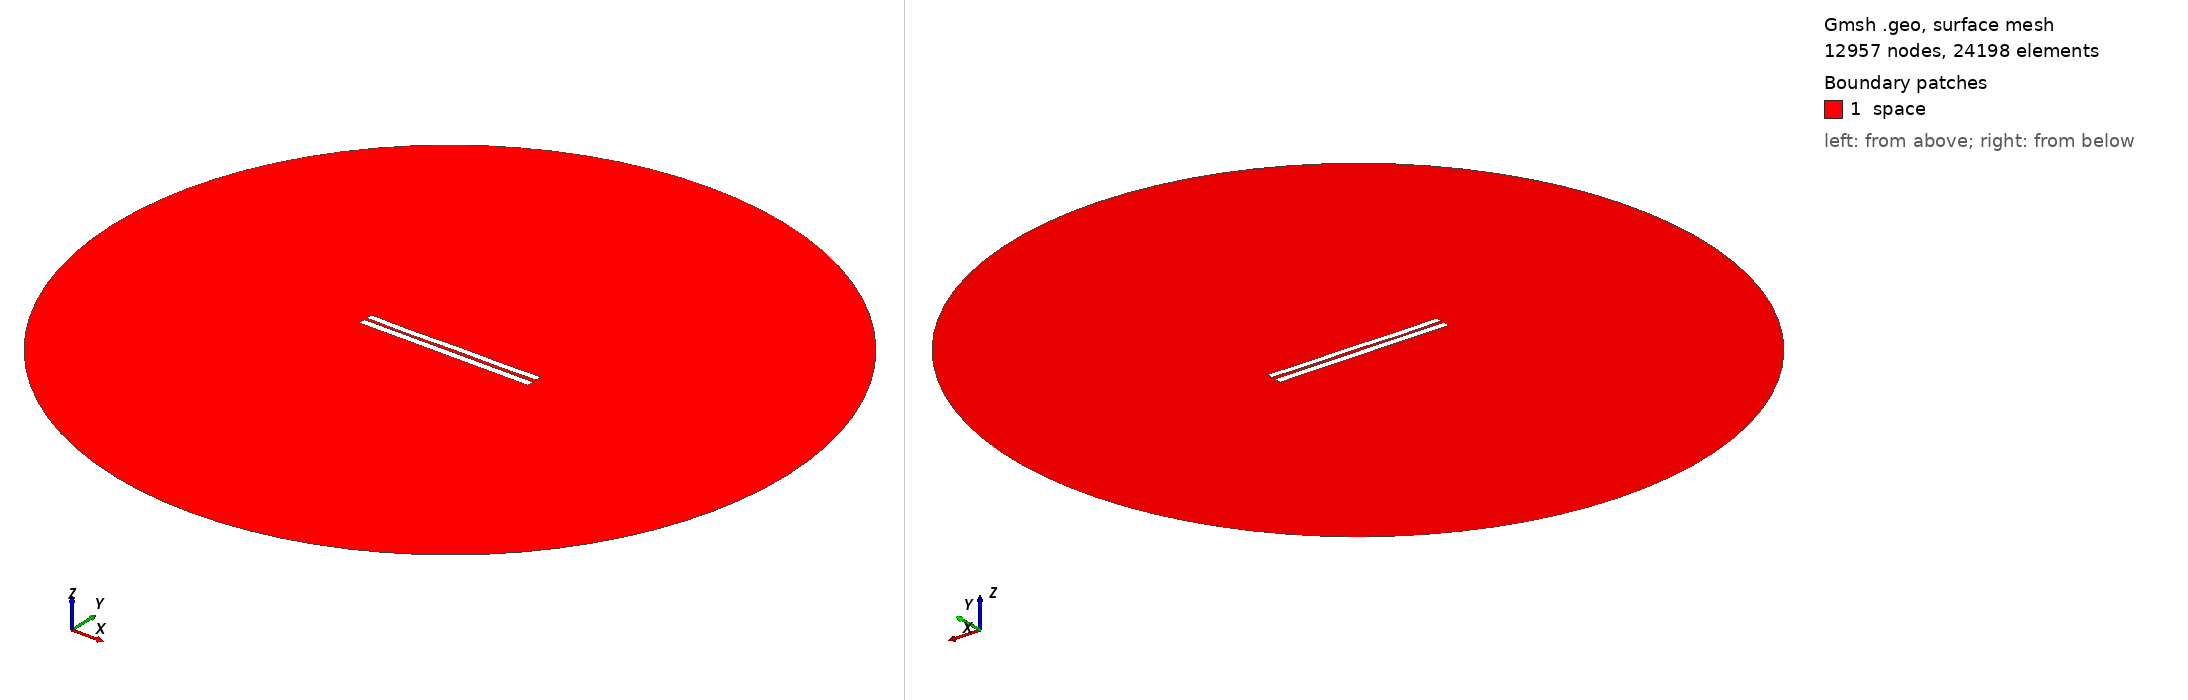

Gmsh geometry script, surface-meshed: 12957 nodes, 24198 surface elements. Boundary patches (legend numbers): 1 space. Left view from above one corner, right view from below the opposite corner. Legend entries are the model's physical surfaces. The drawing asked Gmsh for element sizes between 1% and 20% of the model's largest extent; the script's own settings can give other sizes.

=== 3656.geo (drawn) ===
//---------------------------------------
// Geometry kernel
//---------------------------------------

SetFactory("OpenCASCADE");



//---------------------------------------
// Parameters of the geometry
//---------------------------------------

// Overetch of the upper plate
overetch = 0.125;

// Distance between the plates
distance = 1.5;

// Discretization over the x axis (for the deformation)
nx = 50; 

// Length of the plate
L = 100 - overetch; 

// Number of modes
n = 4; 

// 1st mode coefficient
coeff(1) = 0.15;
beta(1) = 0.596864 * 3.1415926535 / L;

// 2nd mode coefficient
coeff(2) = -0.075;
beta(2) = 1.49418 * 3.1415926535 / L;

// 3rd mode coefficient
coeff(3) = -0.075;
beta(3) = 2.50025 * 3.1415926535 / L;

// 4th mode coefficient
coeff(4) = -0.15;
beta(4) = 3.49999 * 3.1415926535 / L;



//---------------------------------------
// Upper plate (deformed rectangle)
//---------------------------------------

// Coordiantes of the upper plate
xmin = -50;
xmax = 50 - overetch;

// Height of the upper plate
yheight = 4 - 2 * overetch;

// Indexes of the points
UpperID[] = {};
LowerID[] = {};
LeftID[] = {};
RightID[] = {};

// Point index
p = 1;

// Horizontal edges
For i In {1:nx}
    x = xmin + (i-1)*(xmax - xmin)/(nx-1);

    y_bottom = distance / 2 + overetch;
    For j In {1:n}
        C = (Cosh(beta(j)*L) + Cos(beta(j)*L)) / (Sinh(beta(j)*L) + Sin(beta(j)*L));
        y_bottom  = y_bottom + coeff(j) * (Cosh(beta(j)*(x+50)) - Cos(beta(j)*(x+50)) - C * (Sinh(beta(j)*(x+50)) - Sin(beta(j)*(x+50))));
    EndFor

    y_top = y_bottom + yheight;

    Point(p) = {x, y_top, 0, 1.0};
    UpperID[i] = p;
    p = p + 1;

    Point(p) = {x, y_bottom, 0, 1.0};
    LowerID[i] = p;
    p = p + 1;
EndFor

// Create point lists
UpperPts[] = {}; LowerPts[] = {};
For i In {1:nx}
  UpperPts[] += {UpperID[i]};
  LowerPts[] += {LowerID[i]};
EndFor

// Build splines
Spline(1) = {UpperPts[]};
Spline(2) = {LowerPts[]};
Line(3) = {LowerPts[nx-1], UpperPts[nx-1]};
Line(4) = {LowerPts[0], UpperPts[0]};

// Build the plane surface
Curve Loop(1) = {2, 3, -1, -4};
Plane Surface(1) = {1};



//---------------------------------------
// Lower plate (rectangle)
//---------------------------------------

// Vertices
Point(1001) = {-50, -1, 0, 1.0};
Point(1002) = { 50, -1, 0, 1.0};
Point(1003) = { 50,  -5, 0, 1.0};
Point(1004) = {-50,  -5, 0, 1.0};

// Edges
Line(5) = {1001, 1002};
Line(6) = {1002, 1003};
Line(7) = {1003, 1004};
Line(8) = {1004, 1001};

// Plane surface
Line Loop(2) = {5, 6, 7, 8};
Plane Surface(2) = {2}; 



//---------------------------------------
// Outer (fictious) boundary
//---------------------------------------

// Points
Point(1005) = {0, 0, 0};       // Center
Point(1006) = {200, 0, 0};     // Start point
Point(1007) = {0, 200, 0};     // 90 degrees
Point(1008) = {-200, 0, 0};    // 180 degrees
Point(1009) = {0, -200, 0};    // 270 degrees

// Circle arcs (each needs start, center, end)
Circle(9) = {1006, 1005, 1007};
Circle(10) = {1007, 1005, 1008};
Circle(11) = {1008, 1005, 1009};
Circle(12) = {1009, 1005, 1006};

// Plane surface for the entire domain
Curve Loop(3) = {9, 10, 11, 12};
Surface(3) = {3};

// Subtract the plates from the whole domain to obtain the actual domain where we want to solve the equations
BooleanDifference{ Surface{3}; Delete; }{ Surface{1}; Surface{2}; Delete; }




//---------------------------------------
// Transfinite Lines/Curves
//---------------------------------------

// Set the number of points on the boundaries
r = 7;

// Plates
Transfinite Curve {1, 2} = 50*r Using Progression 1;
Transfinite Curve {3, 4} = 2*r Using Progression 1;
Transfinite Line {5, 7} = 50*r Using Progression 1;
Transfinite Line {6, 8} = 2*r Using Progression 1;

// Outer boundary
Transfinite Line {9, 10, 11, 12} = 20 Using Progression 1;



//---------------------------------------
// Physical groups
//---------------------------------------                

// Physical curves (boundaries)
Physical Line("force_segment", 10) = {2};
Physical Line("upper_plate", 11) = {1, 3, 4};
Physical Line("lower_plate", 12) = {5, 6, 7, 8};
Physical Line("boundary", 20) = {9, 10, 11, 12};

// Physical Surfaces
Physical Surface("space", 30) = {3};



//---------------------------------------
// 6. Generate the Mesh
//---------------------------------------

// 2D mesh generation
Mesh 2;
